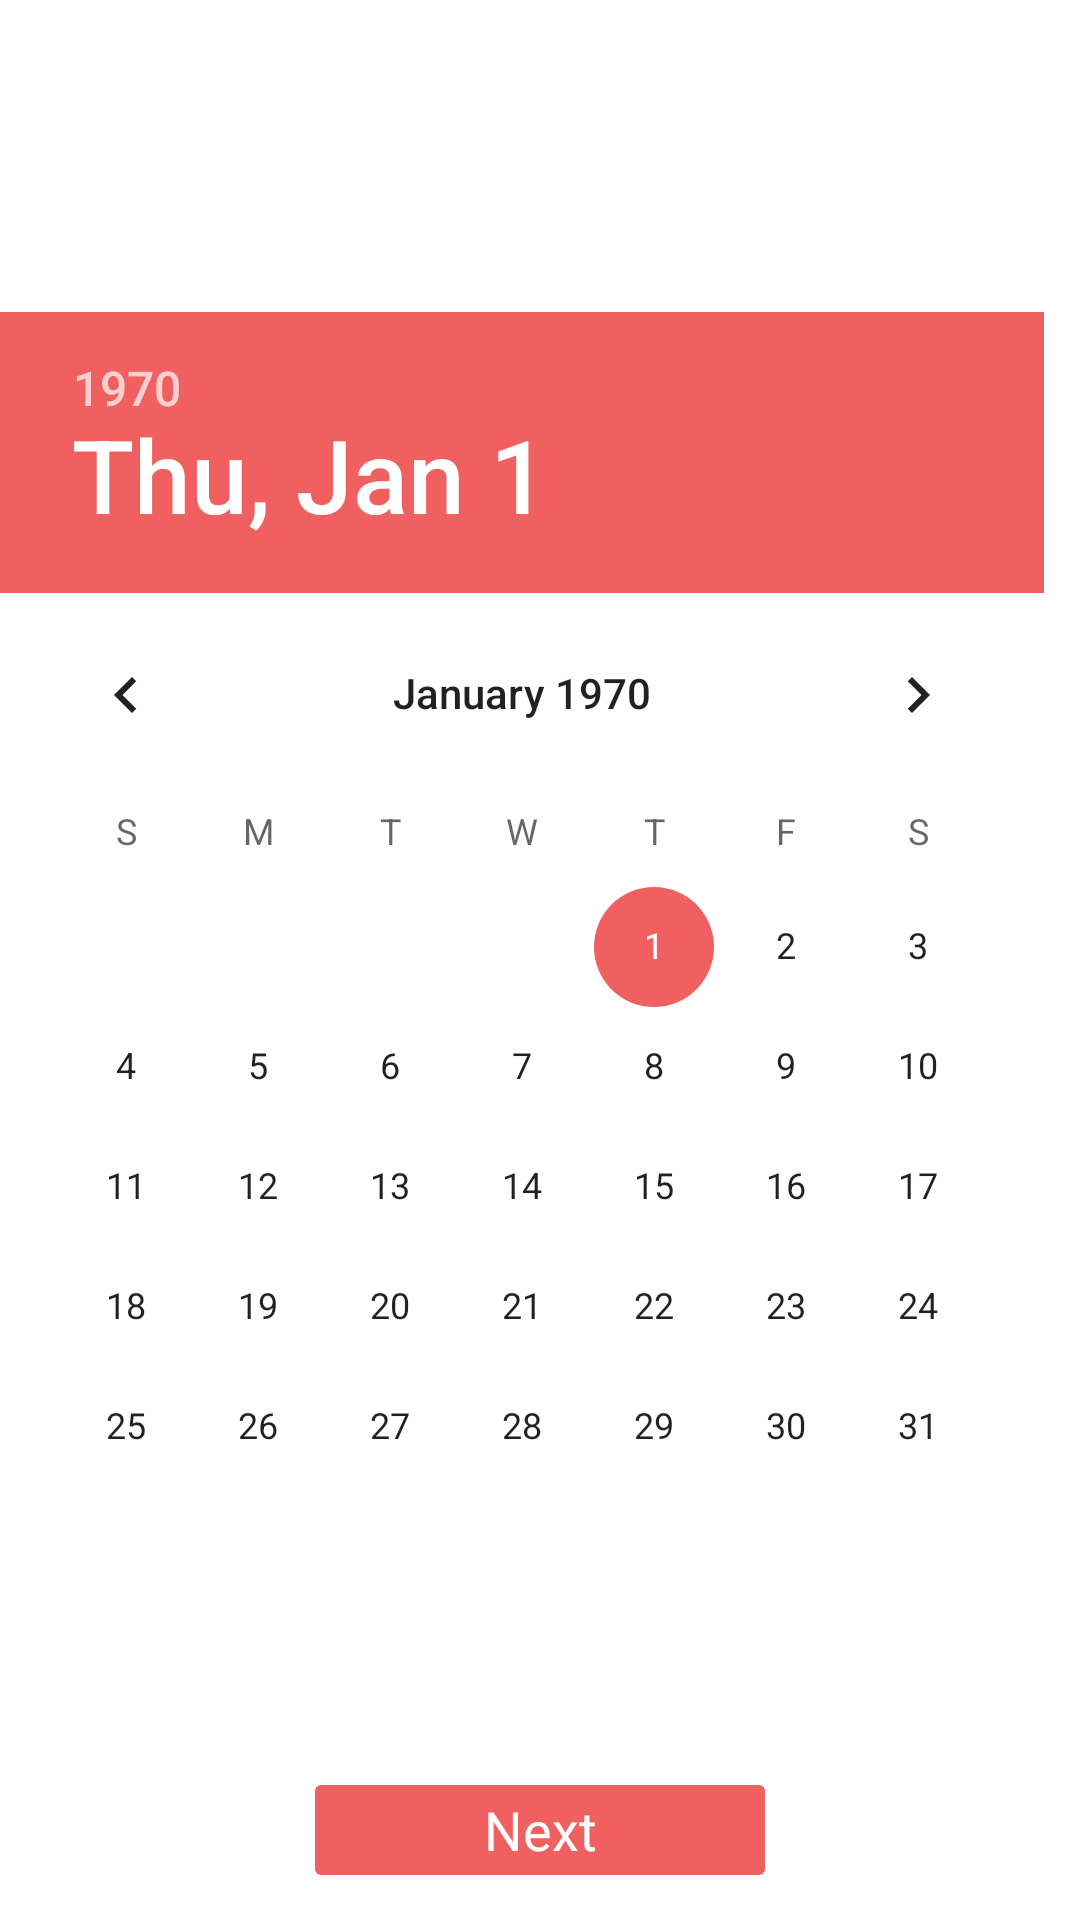

This screen was rendered from an Android layout file. Write that file and the resources it references.
<!-- AndroidManifest.xml: application theme AppTheme -->
<!-- res/layout/fragment_request_two.xml -->
<RelativeLayout xmlns:android="http://schemas.android.com/apk/res/android"
    xmlns:tools="http://schemas.android.com/tools" android:layout_width="match_parent"
    android:background="@color/white"
    android:layout_height="match_parent" tools:context="com.sixmo.fragments.RequestTwoFragment">


    <TextView

        android:textAppearance="?android:attr/textAppearanceMedium"
        android:text="Next"
        android:layout_width="150dp"
        android:layout_height="30dp"
        android:layout_marginBottom="15dp"
        android:gravity="center"
        android:textColor="@color/white"
        android:background="@drawable/button_background"
        android:id="@+id/nextTwo"
        android:layout_alignParentBottom="true"
        android:layout_centerHorizontal="true" />

    <DatePicker
        android:layout_width="match_parent"
        android:layout_height="wrap_content"
        android:id="@+id/datePicker"
        android:headerBackground="@color/colorPrimary"
        android:layout_gravity="center_horizontal"
        android:layout_centerVertical="true"
        android:layout_alignParentRight="true"
        android:layout_alignParentEnd="true" />

</RelativeLayout>
<!-- resources referenced by this layout -->
<resources>
  <color name="colorPrimary">#f06060</color>
  <color name="white">#fefefe</color>
  <!-- drawable button_background (drawable) -->
  <shape xmlns:android="http://schemas.android.com/apk/res/android">
              <corners android:radius="2dp" />
              <solid android:color="@color/colorPrimary" />
          </shape>
  <style name="AppTheme" parent="Theme.AppCompat.Light.DarkActionBar">
          
          <item name="colorPrimary">@color/colorPrimary</item>
          <item name="colorPrimaryDark">@color/colorPrimaryDark</item>
          <item name="colorAccent">@color/colorAccent</item>
      </style>
  <color name="colorPrimaryDark">#e25c5c</color>
  <color name="colorAccent">#f06060</color>
</resources>
